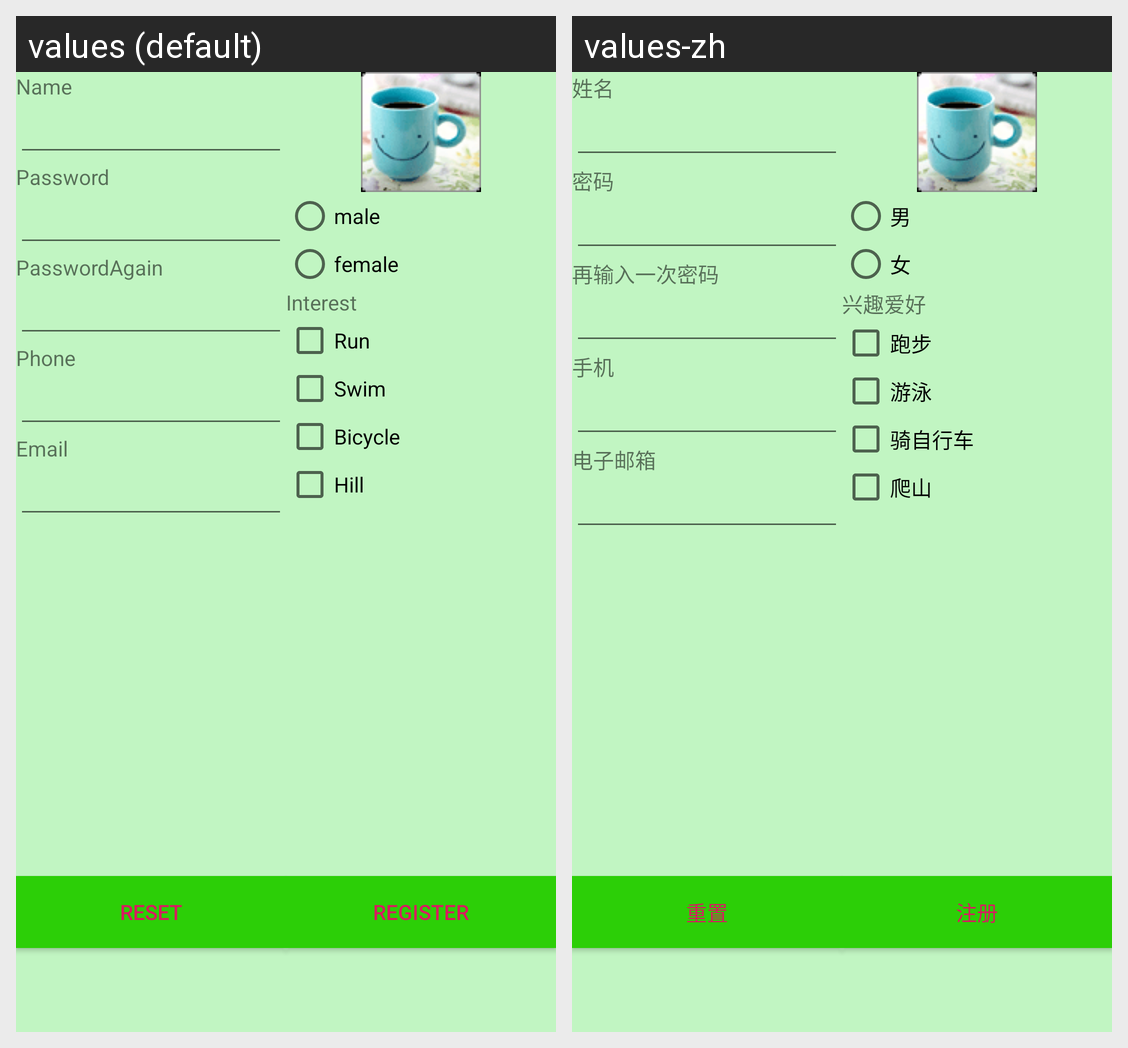

The same Android screen rendered under two of its app's locales, left to right. List the strings drawn on it with the default value and each locale's translation.
Android screen res/layout/activity_register.xml rendered under 2 locales, left to right: values (default), values-zh. Device: Nexus 5 (rendered at 1080×1920; each locale shown at half size, 540×960, under a caption strip naming it); theme ActivityTheme2.
Strings drawn on this screen, with the default value and each locale's value (text and hints the layout hard-codes, and strings that could not be matched under every locale, appear in the picture but are not listed):

name
  values: Name
  values-zh: 姓名

passwd
  values: Password
  values-zh: 密码

passwdagain
  values: PasswordAgain
  values-zh: 再输入一次密码

phone
  values: Phone
  values-zh: 手机

email
  values: Email
  values-zh: 电子邮箱

male
  values: male
  values-zh: 男

female
  values: female
  values-zh: 女

interest
  values: Interest
  values-zh: 兴趣爱好

run
  values: Run
  values-zh: 跑步

swim
  values: Swim
  values-zh: 游泳

bicycle
  values: Bicycle
  values-zh: 骑自行车

hill
  values: Hill
  values-zh: 爬山

reset
  values: Reset
  values-zh: 重置

register
  values: Register
  values-zh: 注册
